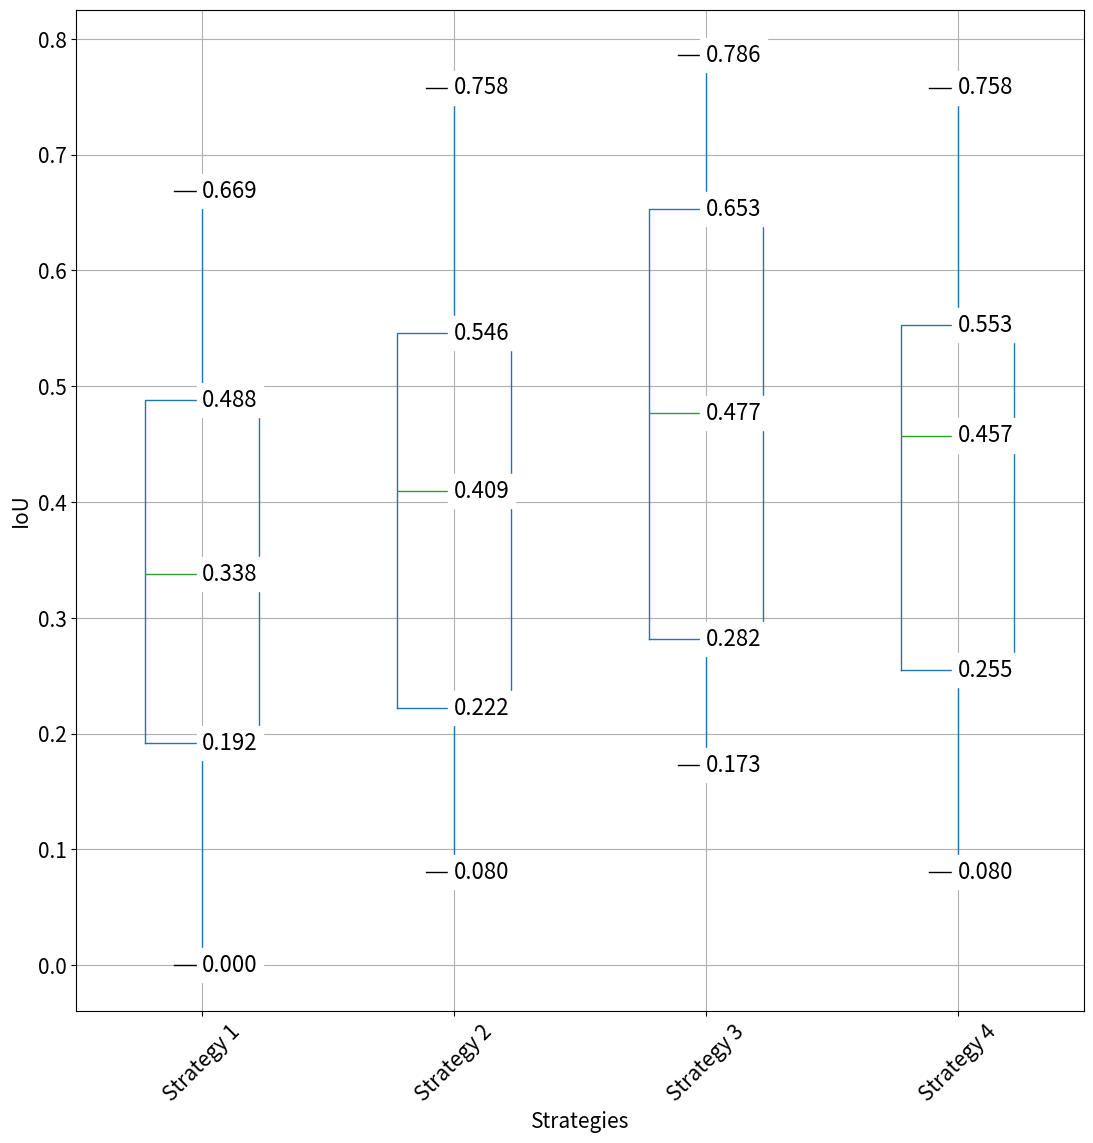

Recreate this plot in Python.
import matplotlib.pylab as plt
import numpy as np

fig, axes = plt.subplots(1, figsize=(20, 10))
import pandas as pd

fig, axes = plt.subplots(figsize=(13, 13))


def add_values(bp, ax):
    """ This actually adds the numbers to the various points of the boxplots"""
    for element in ['whiskers', 'medians', 'caps']:
        for line in bp[element]:
            # Get the position of the element. y is the label you want
            (x_l, y), (x_r, _) = line.get_xydata()
            # Make sure datapoints exist
            # (I've been working with intervals, should not be problem for this case)
            if not np.isnan(y):
                x_line_center = x_l + (x_r - x_l) / 2
                y_line_center = y  # Since it's a line and it's horisontal
                # overlay the value:  on the line, from center to right
                ax.text(x_line_center, y_line_center,  # Position
                        '%.3f' % y,  # Value (3f = 3 decimal float)
                        verticalalignment='center',  # Centered vertically with line
                        fontsize=16, backgroundcolor="white")


direct_face = [0.5311297668334876, 0.4553624717798787, 0.7858408045907288, 0.47613975899004135, 0.7062234332425068, 0.0,
               0.3930146402428138, 0.5355569832601634, 0.30651158445440957, 0.44127108762019723, 0.8146274278325885,
               0.45193320866123043, 0.43353979876335624, 0.2953050190851304, 0.19763511641566098, 0.5085100794536739,
               0.6556438168088653, 0.016674568837788183, 0.05594927436707412, 0.5436828238049434, 0.4177006245013618,
               0.1882975350717286, 0.07911358182737527, 0.1647508485695542, 0.6848456990152945, 0.45464635665988]
weighted_face = [0.5311297668334876, 0.4553624717798787, 0.539830799234353, 0.47613975899004135, 0.5020660211938706,
                 0.17150513094938302, 0.3930146402428138, 0.5355569832601634, 0.30651158445440957, 0.4786408489484886,
                 0.23371065518054573, 0.45193320866123043, 0.43353979876335624, 0.2953050190851304, 0.19763511641566098,
                 0.5085100794536739, 0.33549267840354424, 0.12660747914985204, 0.05594927436707412, 0.5436828238049434,
                 0.4177006245013618, 0.1882975350717286, 0.07911358182737527, 0.1647508485695542, 0.16843003251812422,
                 0.45464635665988]
ppd = [0.5311297668334876, 0.4553624717798787, 0.539830799234353, 0.47613975899004135, 0.5020660211938706,
       0.17150513094938302, 0.3930146402428138, 0.5355569832601634, 0.30651158445440957, 0.4786408489484886,
       0.23371065518054573, 0.45193320866123043, 0.43353979876335624, 0.2953050190851304, 0.19763511641566098,
       0.5085100794536739, 0.33549267840354424, 0.12660747914985204, 0.05594927436707412, 0.5436828238049434,
       0.4177006245013618, 0.1882975350717286, 0.07911358182737527, 0.1647508485695542, 0.16843003251812422,
       0.45464635665988]
vote = [0.5018534000031547, 0.4832872788697225, 0.6056104774831351, 0.4818285763135679, 0.0, 0.15836297532107782,
        0.38411744357000777, 0.4889810308160032, 0.32477727182736094, 0.5365773754619881, 0.2491620348763206,
        0.5938070136674979, 0.2663725747173873, 0.3502683897493565, 0.0, 0.5246412666996536, 0.31008651478229476,
        0.2532914894802325, 0.0, 0.6685425038753425, 0.4326997064607142, 0.2872003759100533, 0.011269971825070437,
        0.1723103300471496, 0.15947262587032446, 0.48510211643671397]
direct_face_high_thresh = [0.5311297668334876, 0.4553624717798787, 0.7858408045907288, 0.47613975899004135,
                           0.7062234332425068, 0.17150513094938302, 0.3930146402428138, 0.5355569832601634,
                           0.30651158445440957, 0.44127108762019723, 0.23371065518054573, 0.6445464982778416,
                           0.43353979876335624, 0.2953050190851304, 0.19763511641566098, 0.5085100794536739,
                           0.6556438168088653, 0.12660747914985204, 0.05594927436707412, 0.5436828238049434,
                           0.4177006245013618, 0.1882975350717286, 0.07911358182737527, 0.1647508485695542,
                           0.6848456990152945, 0.45464635665988]
new_weighted_face = [0.6623991764872265, 0.4694009069463577, 0.6430084745762712, 0.7577799483191355,
                     0.08048239721733282, 0.20589508310249308, 0.26897388325959753, 0.47730305955428715,
                     0.17837339257579074, 0.6578789952480535, 0.17496599263301083, 0.4556113482299774,
                     0.49498739655390706, 0.4762068439561667, 0.19698745998518422, 0.5612173913043478,
                     0.43581505030012757, 0.7492183115529544, 0.2647568970971648, 0.655353255491787, 0.5273889332731252,
                     0.27765959033138327, 0.45904608117591134, 0.1737556297561733, 0.2512091555212425,
                     0.32811392943176987]
new_direct_face = [0.6623991764872265, 0.5212350396207959, 0.7858408045907288, 0.7577799483191355, 0.7062234332425068,
                   0.20589508310249308, 0.26897388325959753, 0.47730305955428715, 0.1726291126509952,
                   0.44127108762019723, 0.17496599263301083, 0.6445464982778416, 0.34892554183308205,
                   0.4762068439561667, 0.19698745998518422, 0.5612173913043478, 0.6556438168088653, 0.6258451885108455,
                   0.2948087582886704, 0.655353255491787, 0.5273889332731252, 0.27765959033138327, 0.45904608117591134,
                   0.1737556297561733, 0.6848456990152945, 0.32811392943176987]
new_ppd = [0.6623991764872265, 0.5212350396207959, 0.5518054098908571, 0.7577799483191355, 0.08048239721733282,
           0.20589508310249308, 0.26897388325959753, 0.47730305955428715, 0.1726291126509952, 0.6578789952480535,
           0.17496599263301083, 0.38317880794701986, 0.34892554183308205, 0.4762068439561667, 0.19698745998518422,
           0.5612173913043478, 0.43581505030012757, 0.6258451885108455, 0.2948087582886704, 0.655353255491787,
           0.5273889332731252, 0.27765959033138327, 0.45904608117591134, 0.1737556297561733, 0.11531200490783577,
           0.32811392943176987]

df = pd.DataFrame({'Strategy 1': vote,
                   'Strategy 2': new_ppd,
                   'Strategy 3': new_direct_face,
                   # 'Strategy 3 Worst Case': direct_face,
                   'Strategy 4': new_weighted_face})

bp_dict = df.boxplot(grid=True, figsize=(25, 10), ax=axes, return_type='dict')
add_values(bp_dict, axes)
plt.ylabel('IoU', fontsize=15)
plt.yticks(fontsize=15)
plt.xticks(rotation=45, fontsize=15)
plt.xlabel('Strategies', fontsize=15)
plt.show()
